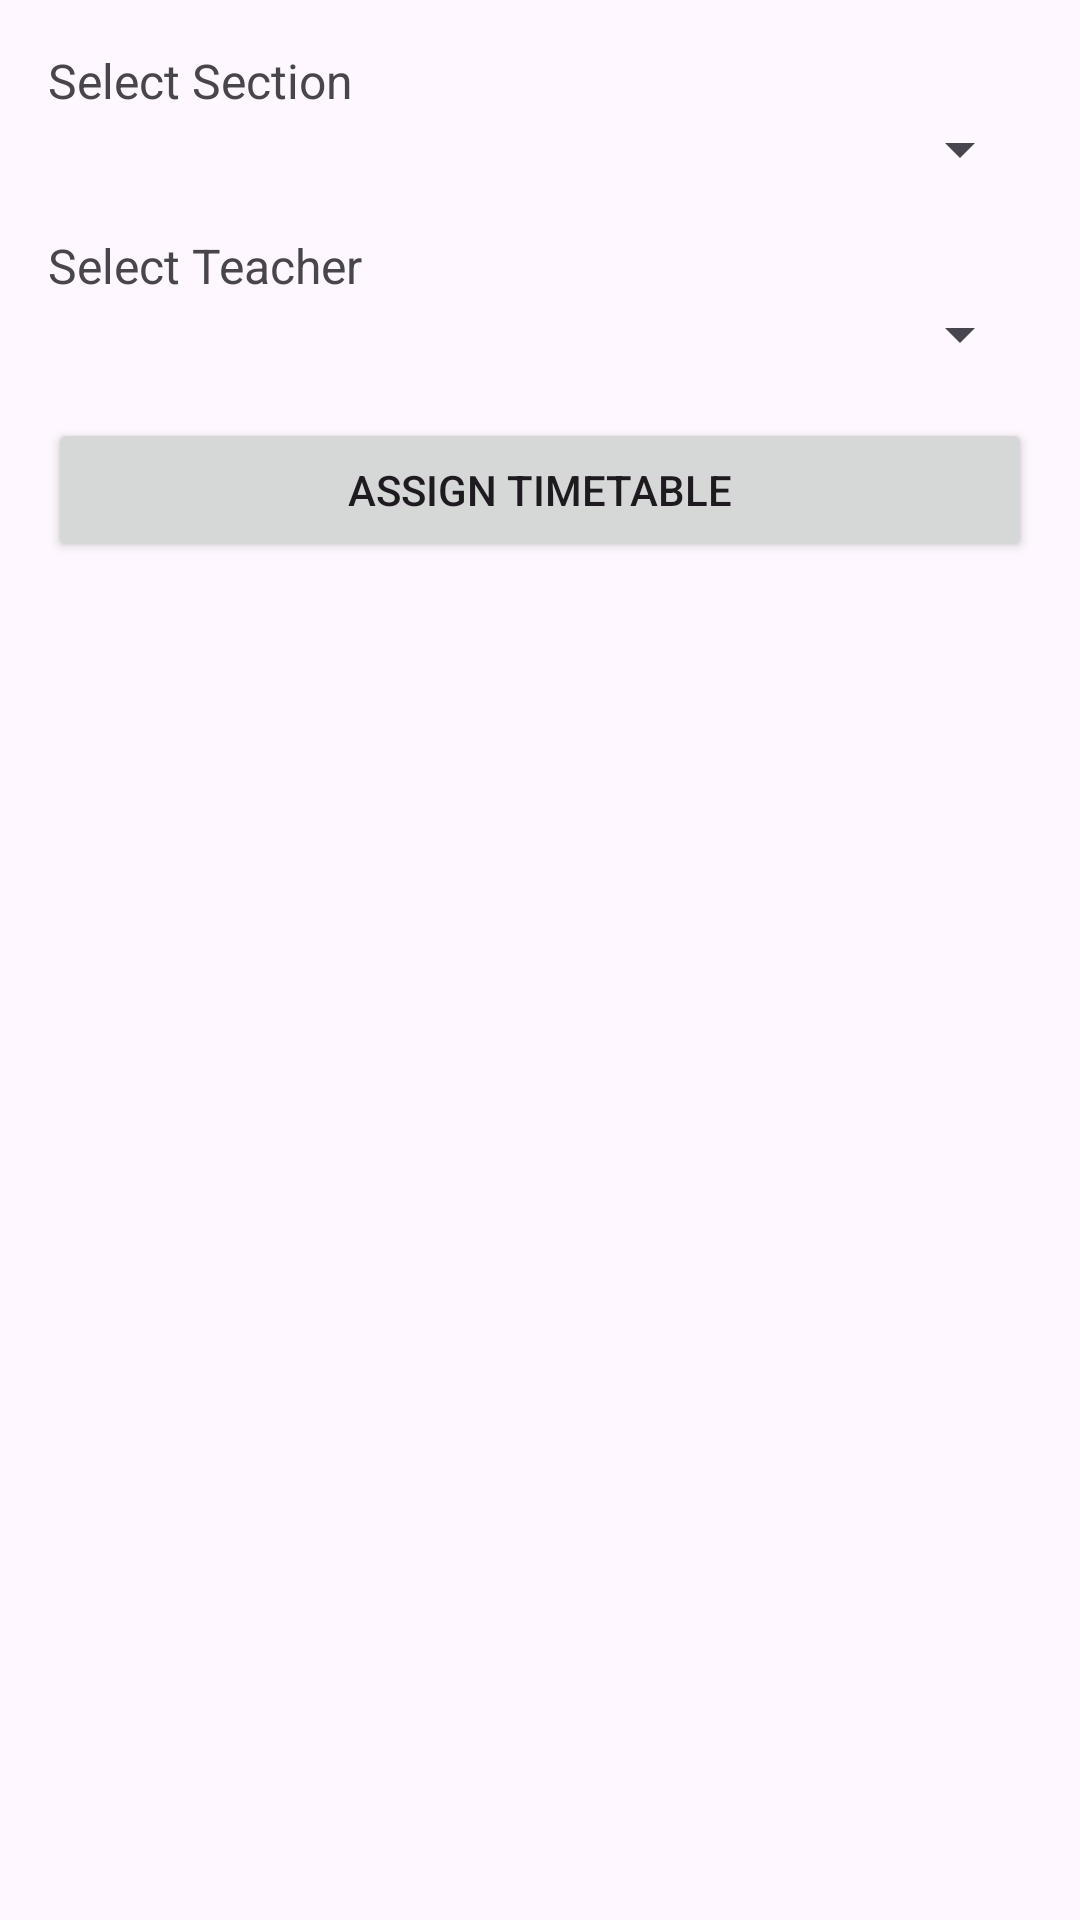

The Android layout XML behind this screen, and the referenced resources:
<!-- AndroidManifest.xml: application theme Theme.SchoolManagementSystem -->
<!-- res/layout/activity_assign_timetable.xml -->
<LinearLayout xmlns:android="http://schemas.android.com/apk/res/android"
    android:layout_width="match_parent"
    android:layout_height="match_parent"
    android:orientation="vertical"
    android:padding="16dp">

    
    <TextView
        android:layout_width="wrap_content"
        android:layout_height="wrap_content"
        android:text="Select Section"
        android:textSize="16sp" />

    <Spinner
        android:id="@+id/spinnerSection"
        android:layout_width="match_parent"
        android:layout_height="wrap_content"
        android:layout_marginBottom="16dp" />

    
    <TextView
        android:layout_width="wrap_content"
        android:layout_height="wrap_content"
        android:text="Select Teacher"
        android:textSize="16sp" />

    <Spinner
        android:id="@+id/spinnerTeacher"
        android:layout_width="match_parent"
        android:layout_height="wrap_content"
        android:layout_marginBottom="16dp" />

    
    <Button
        android:id="@+id/btnAssignTimetable"
        android:layout_width="match_parent"
        android:layout_height="wrap_content"
        android:text="Assign Timetable" />
</LinearLayout>
<!-- resources referenced by this layout -->
<resources>
  <style name="Theme.SchoolManagementSystem" parent="Base.Theme.SchoolManagementSystem" />
  <style name="Base.Theme.SchoolManagementSystem" parent="Theme.Material3.DayNight.NoActionBar">
          
          
      </style>
</resources>
